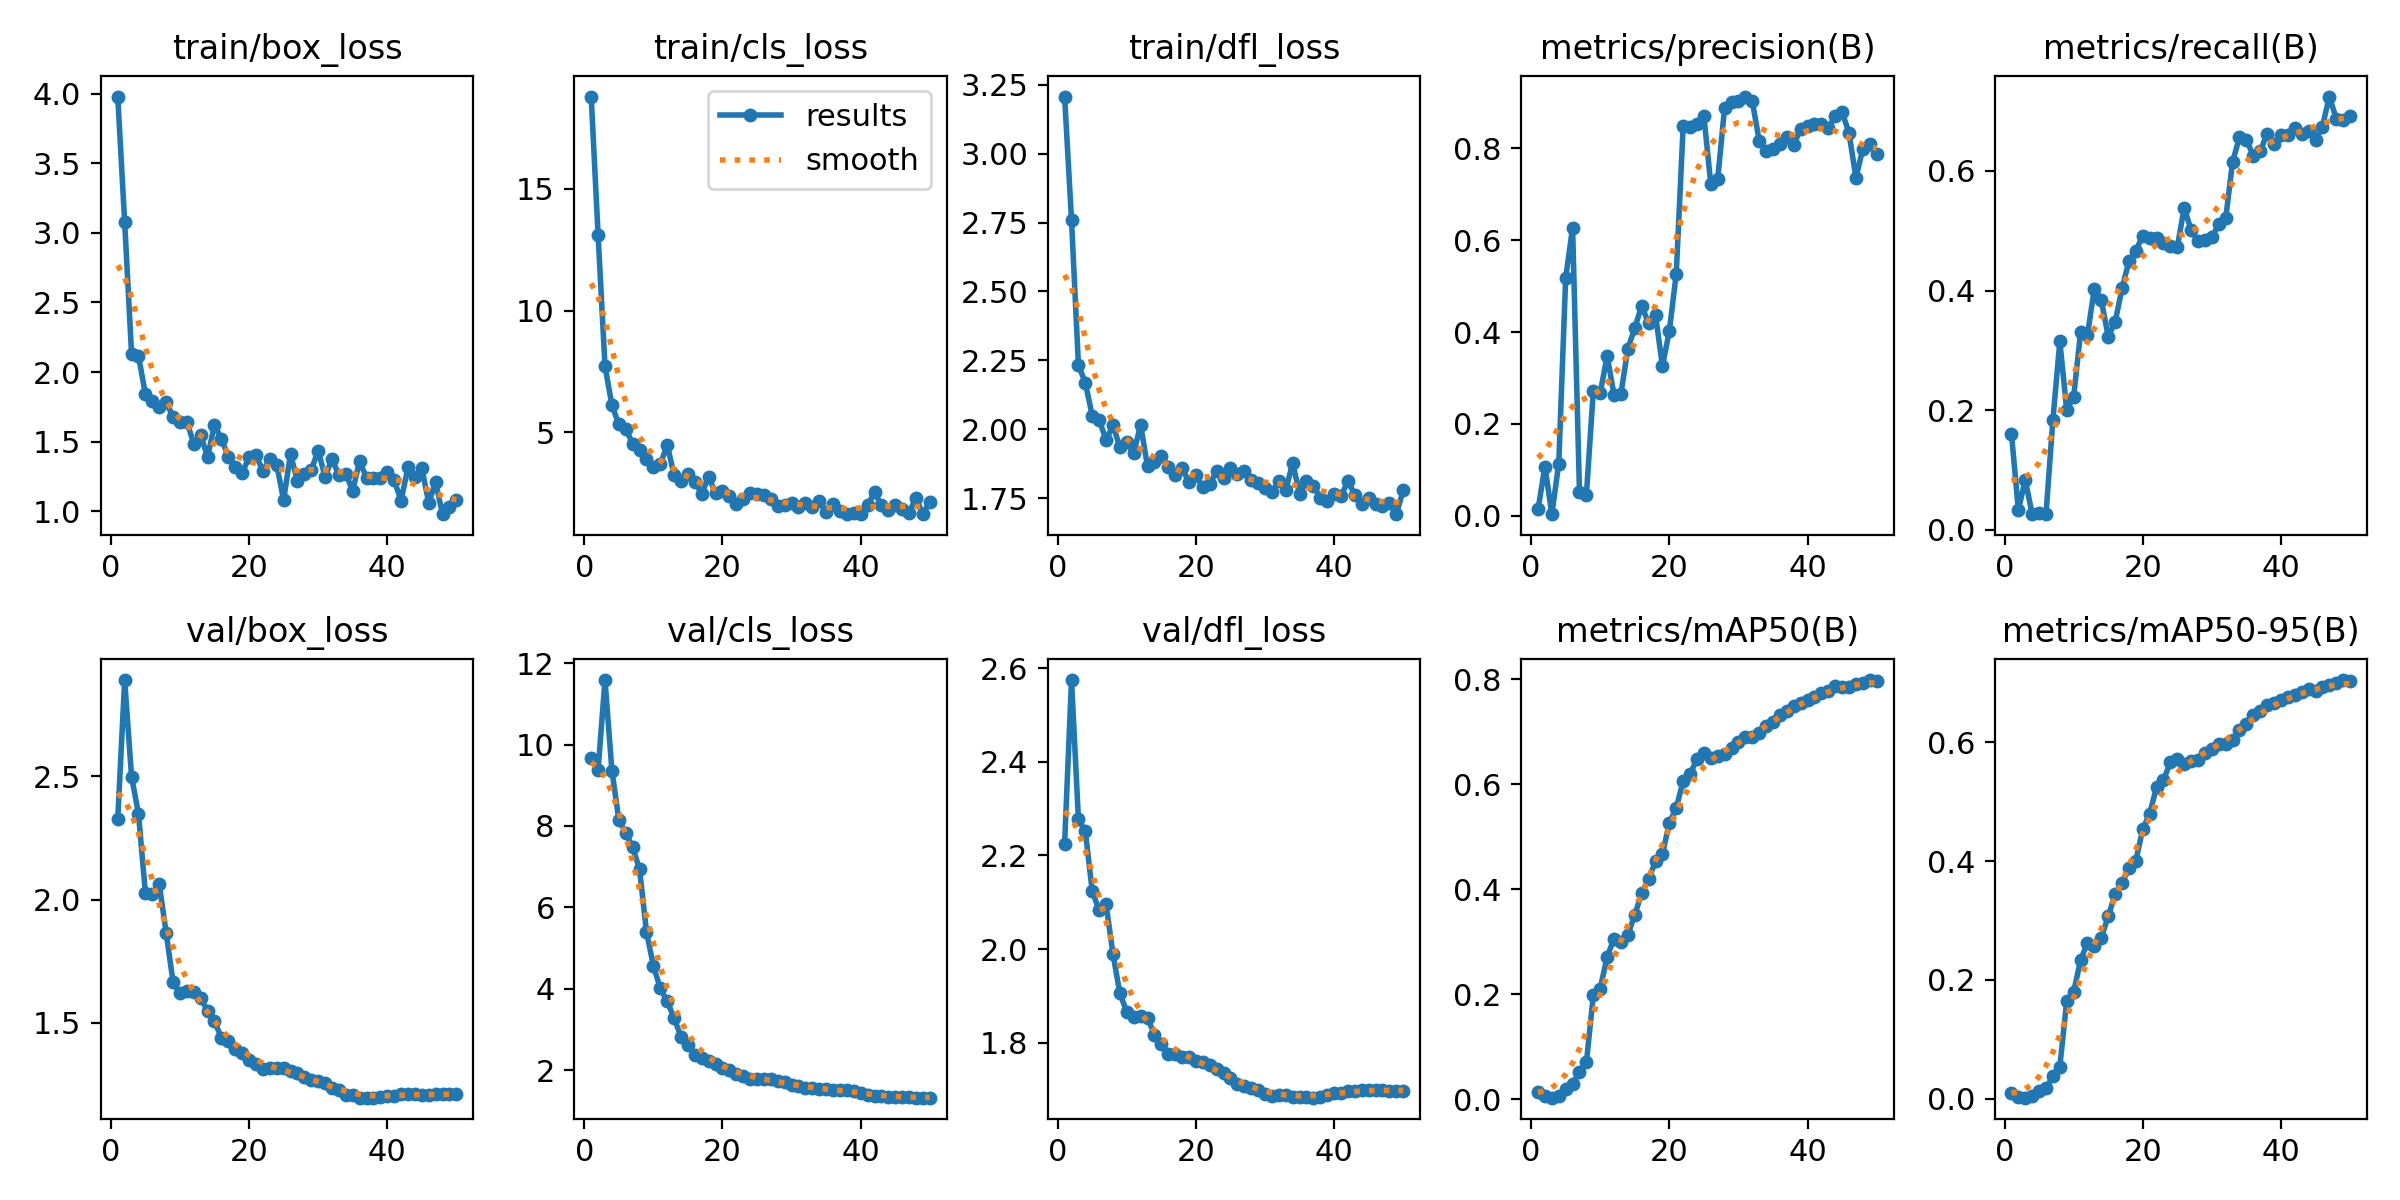

Values plotted in this chart, from the file beside it:
epoch, train/box_loss, train/cls_loss, train/dfl_loss, metrics/precision(B), metrics/recall(B), metrics/mAP50(B), metrics/mAP50-95(B), val/box_loss, val/cls_loss, val/dfl_loss, lr/pg0, lr/pg1, lr/pg2
1, 3.978, 18.8, 3.207, 0.01418, 0.1606, 0.01271, 0.01023, 2.326, 9.681, 2.225, 0.09501, 5e-06, 5e-06
2, 3.078, 13.12, 2.76, 0.1074, 0.03333, 0.00515, 0.00322, 2.891, 9.377, 2.575, 0.08901, 1.0782e-05, 1.0782e-05
3, 2.13, 7.712, 2.233, 0.00369, 0.08333, 0.0027, 0.00178, 2.499, 11.59, 2.277, 0.08302, 1.6327e-05, 1.6327e-05
4, 2.116, 6.117, 2.17, 0.1138, 0.02619, 0.0054, 0.0041, 2.349, 9.362, 2.252, 0.07702, 2.1634e-05, 2.1634e-05
5, 1.843, 5.323, 2.049, 0.5175, 0.02857, 0.01937, 0.01218, 2.026, 8.152, 2.124, 0.07103, 2.6703e-05, 2.6703e-05
6, 1.795, 5.136, 2.034, 0.6271, 0.02661, 0.02958, 0.01831, 2.022, 7.831, 2.083, 0.06503, 3.1535e-05, 3.1535e-05
7, 1.747, 4.527, 1.962, 0.05208, 0.1844, 0.05203, 0.03742, 2.063, 7.478, 2.095, 0.05904, 3.6129e-05, 3.6129e-05
8, 1.788, 4.257, 2.014, 0.04629, 0.3149, 0.06997, 0.05399, 1.867, 6.939, 1.99, 0.05304, 4.0486e-05, 4.0486e-05
9, 1.678, 3.892, 1.936, 0.2722, 0.2002, 0.1977, 0.1645, 1.666, 5.399, 1.905, 0.04704, 4.4605e-05, 4.4605e-05
10, 1.643, 3.574, 1.954, 0.2672, 0.2226, 0.2104, 0.1801, 1.62, 4.571, 1.866, 0.04105, 4.8486e-05, 4.8486e-05
11, 1.645, 3.679, 1.914, 0.3481, 0.33, 0.2713, 0.2329, 1.63, 4.009, 1.855, 0.03505, 5.213e-05, 5.213e-05
12, 1.485, 4.485, 2.016, 0.2633, 0.3264, 0.3054, 0.2628, 1.624, 3.702, 1.857, 0.02906, 5.5536e-05, 5.5536e-05
13, 1.548, 3.245, 1.865, 0.2656, 0.4035, 0.299, 0.2575, 1.603, 3.272, 1.853, 0.02306, 5.8705e-05, 5.8705e-05
14, 1.39, 3.015, 1.882, 0.364, 0.3842, 0.3134, 0.2712, 1.548, 2.828, 1.817, 0.01706, 6.1636e-05, 6.1636e-05
15, 1.622, 3.304, 1.902, 0.4086, 0.3232, 0.3511, 0.3068, 1.506, 2.628, 1.798, 0.01106, 6.4329e-05, 6.4329e-05
16, 1.52, 2.966, 1.864, 0.4571, 0.3474, 0.3927, 0.3439, 1.44, 2.379, 1.776, 0.005067, 6.6785e-05, 6.6785e-05
17, 1.394, 2.482, 1.835, 0.4186, 0.4036, 0.4189, 0.3627, 1.426, 2.305, 1.776, 6.832e-05, 6.832e-05, 6.832e-05
18, 1.319, 3.169, 1.859, 0.4377, 0.449, 0.453, 0.3879, 1.393, 2.216, 1.77, 6.634e-05, 6.634e-05, 6.634e-05
19, 1.277, 2.493, 1.808, 0.3256, 0.4668, 0.4668, 0.4006, 1.38, 2.155, 1.77, 6.436e-05, 6.436e-05, 6.436e-05
20, 1.388, 2.576, 1.833, 0.4023, 0.4918, 0.5261, 0.4539, 1.348, 2.055, 1.762, 6.238e-05, 6.238e-05, 6.238e-05
21, 1.407, 2.388, 1.791, 0.5263, 0.4879, 0.5551, 0.4796, 1.331, 2.001, 1.76, 6.04e-05, 6.04e-05, 6.04e-05
22, 1.288, 2.043, 1.801, 0.8474, 0.4882, 0.6055, 0.5246, 1.313, 1.901, 1.753, 5.842e-05, 5.842e-05, 5.842e-05
23, 1.377, 2.264, 1.848, 0.845, 0.4803, 0.6192, 0.5356, 1.315, 1.864, 1.743, 5.644e-05, 5.644e-05, 5.644e-05
24, 1.336, 2.514, 1.824, 0.8523, 0.4753, 0.6478, 0.5671, 1.317, 1.795, 1.736, 5.446e-05, 5.446e-05, 5.446e-05
25, 1.082, 2.474, 1.859, 0.87, 0.4724, 0.659, 0.5711, 1.318, 1.778, 1.725, 5.248e-05, 5.248e-05, 5.248e-05
26, 1.412, 2.44, 1.837, 0.7215, 0.5387, 0.6503, 0.5638, 1.306, 1.781, 1.713, 5.05e-05, 5.05e-05, 5.05e-05
27, 1.216, 2.24, 1.849, 0.7324, 0.5009, 0.6546, 0.5691, 1.295, 1.778, 1.708, 4.852e-05, 4.852e-05, 4.852e-05
28, 1.267, 1.988, 1.817, 0.8881, 0.4828, 0.6571, 0.5692, 1.28, 1.735, 1.703, 4.654e-05, 4.654e-05, 4.654e-05
29, 1.297, 1.996, 1.804, 0.9013, 0.4847, 0.6698, 0.5817, 1.27, 1.703, 1.698, 4.456e-05, 4.456e-05, 4.456e-05
30, 1.437, 2.087, 1.786, 0.9025, 0.4892, 0.6803, 0.5877, 1.264, 1.635, 1.69, 4.258e-05, 4.258e-05, 4.258e-05
31, 1.249, 1.94, 1.772, 0.9122, 0.5112, 0.6897, 0.5962, 1.257, 1.604, 1.686, 4.06e-05, 4.06e-05, 4.06e-05
32, 1.375, 2.081, 1.813, 0.9025, 0.5205, 0.6894, 0.5977, 1.237, 1.571, 1.688, 3.862e-05, 3.862e-05, 3.862e-05
33, 1.263, 1.913, 1.78, 0.8165, 0.6154, 0.6971, 0.6043, 1.229, 1.556, 1.688, 3.664e-05, 3.664e-05, 3.664e-05
34, 1.272, 2.162, 1.878, 0.7933, 0.6562, 0.7117, 0.6203, 1.209, 1.543, 1.683, 3.466e-05, 3.466e-05, 3.466e-05
35, 1.147, 1.728, 1.767, 0.7978, 0.6523, 0.7183, 0.6314, 1.209, 1.528, 1.684, 3.268e-05, 3.268e-05, 3.268e-05
36, 1.365, 2.035, 1.812, 0.8092, 0.6252, 0.7317, 0.6454, 1.197, 1.526, 1.685, 3.07e-05, 3.07e-05, 3.07e-05
37, 1.237, 1.774, 1.794, 0.8251, 0.6329, 0.7386, 0.6521, 1.197, 1.52, 1.683, 2.872e-05, 2.872e-05, 2.872e-05
38, 1.242, 1.642, 1.752, 0.8063, 0.6623, 0.7496, 0.6625, 1.197, 1.51, 1.685, 2.674e-05, 2.674e-05, 2.674e-05
39, 1.243, 1.681, 1.738, 0.8426, 0.6447, 0.7557, 0.6652, 1.199, 1.486, 1.688, 2.476e-05, 2.476e-05, 2.476e-05
40, 1.281, 1.659, 1.764, 0.8481, 0.6595, 0.7605, 0.6704, 1.205, 1.429, 1.693, 2.278e-05, 2.278e-05, 2.278e-05
41, 1.222, 1.991, 1.758, 0.8526, 0.6599, 0.7668, 0.6761, 1.204, 1.399, 1.692, 2.08e-05, 2.08e-05, 2.08e-05
42, 1.078, 2.529, 1.813, 0.8534, 0.6713, 0.7738, 0.6794, 1.21, 1.377, 1.698, 1.882e-05, 1.882e-05, 1.882e-05
43, 1.317, 1.99, 1.763, 0.8428, 0.6624, 0.7785, 0.6843, 1.212, 1.366, 1.698, 1.684e-05, 1.684e-05, 1.684e-05
44, 1.246, 1.815, 1.728, 0.8705, 0.6674, 0.7877, 0.6894, 1.21, 1.346, 1.698, 1.486e-05, 1.486e-05, 1.486e-05
45, 1.309, 2.015, 1.752, 0.8783, 0.6519, 0.7845, 0.686, 1.207, 1.343, 1.699, 1.288e-05, 1.288e-05, 1.288e-05
46, 1.063, 1.843, 1.728, 0.8334, 0.6742, 0.7853, 0.6921, 1.207, 1.339, 1.7, 1.09e-05, 1.09e-05, 1.09e-05
47, 1.209, 1.698, 1.722, 0.7351, 0.7244, 0.7909, 0.6963, 1.21, 1.33, 1.699, 8.92e-06, 8.92e-06, 8.92e-06
48, 0.9802, 2.308, 1.734, 0.7988, 0.6877, 0.7937, 0.6989, 1.21, 1.326, 1.698, 6.94e-06, 6.94e-06, 6.94e-06
49, 1.029, 1.633, 1.692, 0.8099, 0.6848, 0.7985, 0.7046, 1.211, 1.329, 1.698, 4.96e-06, 4.96e-06, 4.96e-06
50, 1.079, 2.138, 1.779, 0.7876, 0.6916, 0.7969, 0.7023, 1.213, 1.325, 1.698, 2.98e-06, 2.98e-06, 2.98e-06
